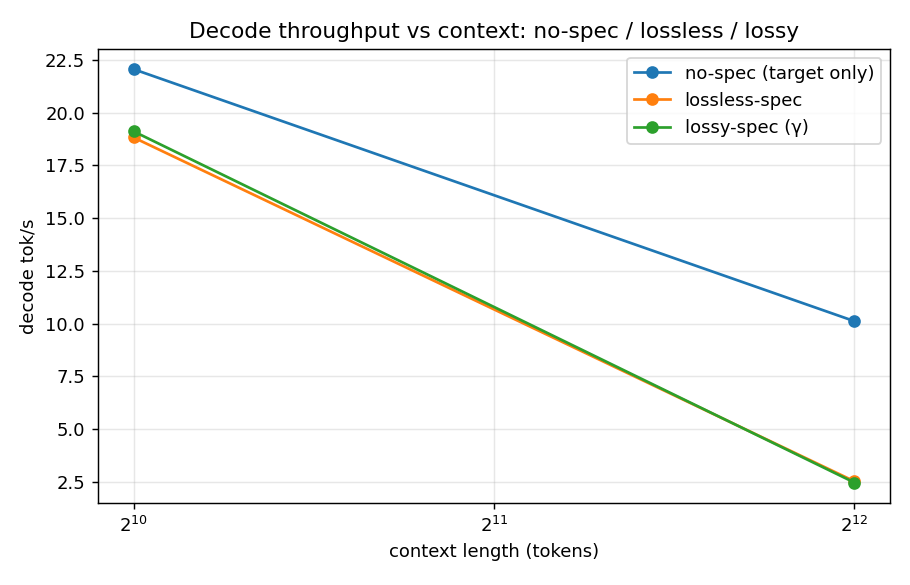

The file beside this chart, header and first rows:
context, regime, gamma, tok_s, accepted_per_call, target_forwards, n_generated, peak_vram_mb, oom
1024, no_spec, 0.0, 22.07, 0.97, 33, 32, 4838, False
1024, lossless, 0.0, 18.83, 4.571, 7, 32, 4850, False
1024, lossy, 0.3, 19.12, 4.571, 7, 32, 4850, False
4096, no_spec, 0.0, 10.11, 0.97, 33, 32, 7593, False
4096, lossless, 0.0, 2.51, 4.571, 7, 32, 7662, False
4096, lossy, 0.3, 2.45, 4.571, 7, 32, 7662, False
16384, no_spec, 0.0, 0, 0, 0, 0, 17923, True
16384, lossless, 0.0, 0, 0, 0, 0, 17923, True
16384, lossy, 0.3, 0, 0, 0, 0, 17923, True
